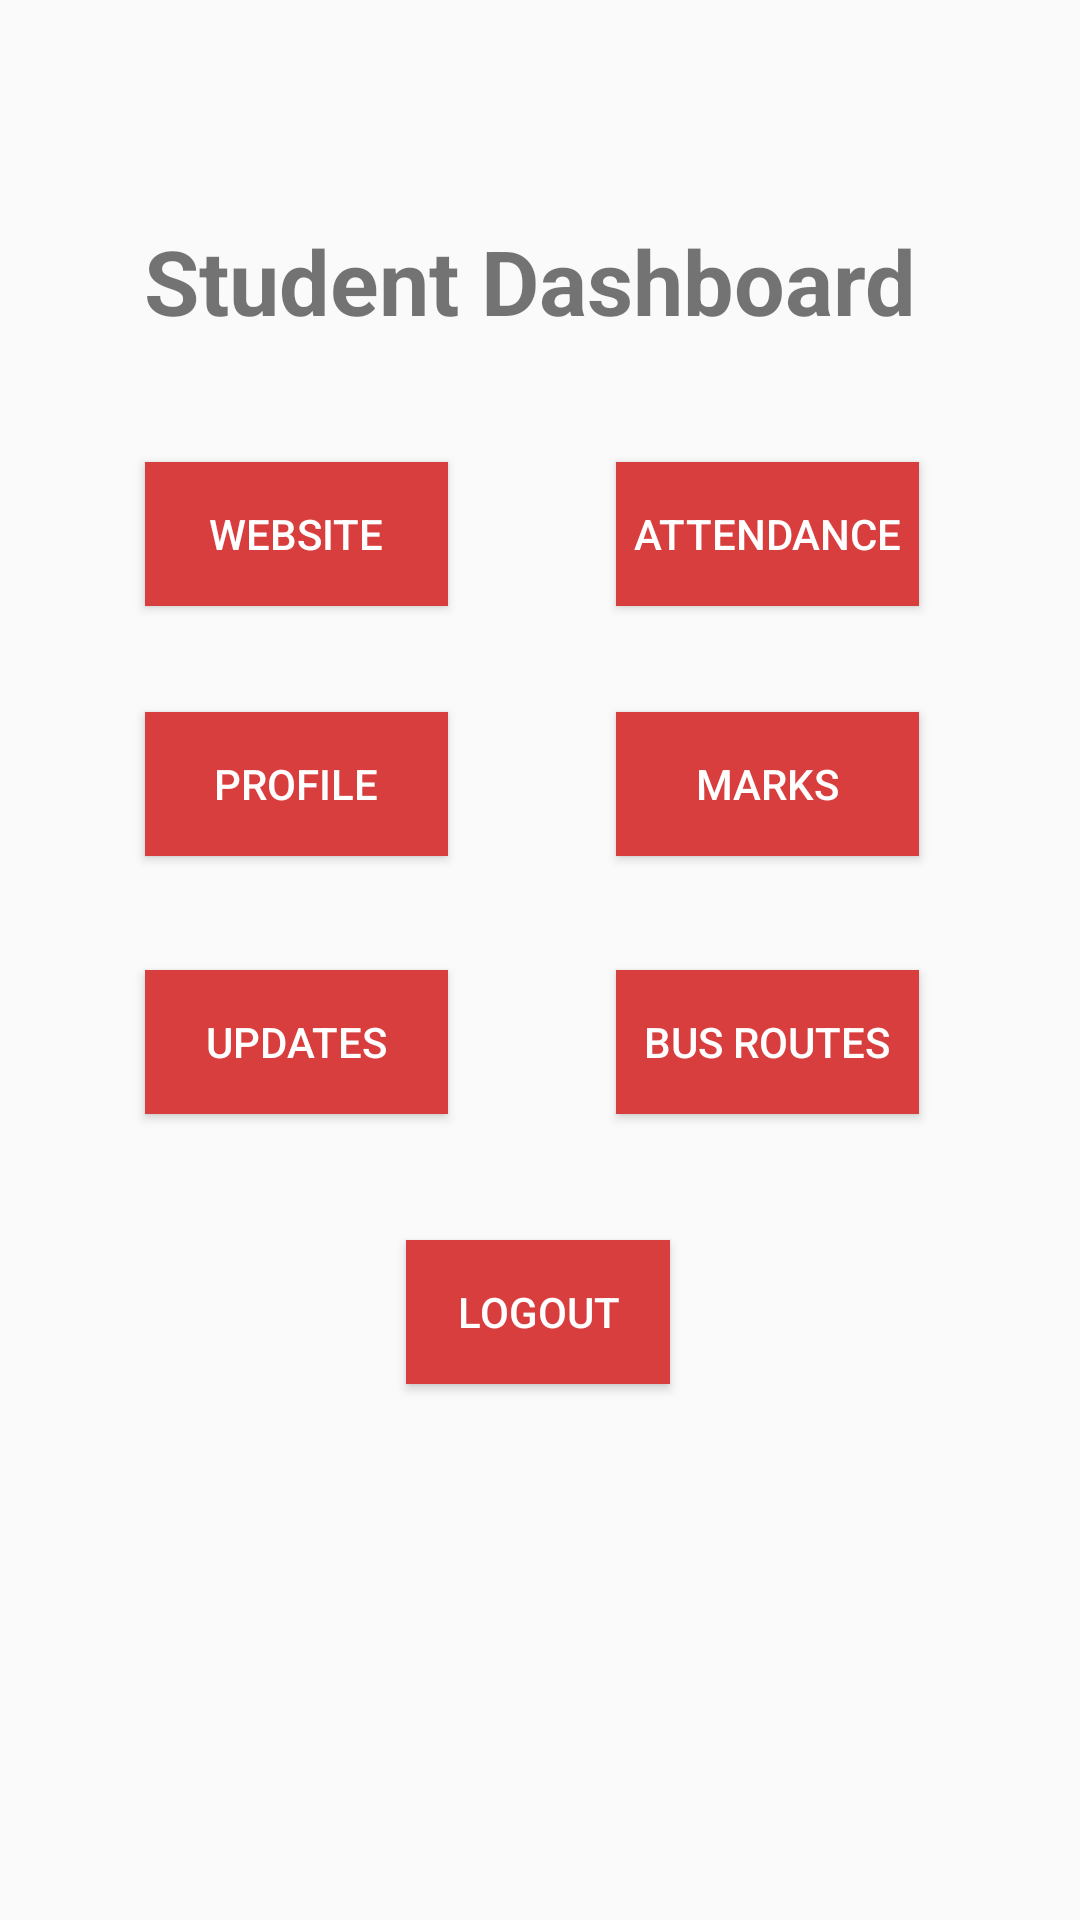

Layout XML and referenced resources for this Android screen:
<!-- AndroidManifest.xml: application theme AppTheme -->
<!-- res/layout/activity_main_dashboard.xml -->
<?xml version="1.0" encoding="utf-8"?>
<android.support.constraint.ConstraintLayout xmlns:android="http://schemas.android.com/apk/res/android"
    xmlns:app="http://schemas.android.com/apk/res-auto"
    xmlns:tools="http://schemas.android.com/tools"
    android:layout_width="match_parent"
    android:layout_height="match_parent"
    tools:context=".MainDashboard">

    <Button
        android:id="@+id/buttonWebsite"
        android:layout_width="101dp"
        android:layout_height="48dp"
        android:background="@color/colorAccent"
        android:onClick="collegeweb"
        android:text="@string/website"
        android:textColor="#fff"
        app:layout_constraintBottom_toBottomOf="parent"
        app:layout_constraintEnd_toEndOf="parent"
        app:layout_constraintHorizontal_bias="0.187"
        app:layout_constraintStart_toStartOf="parent"
        app:layout_constraintTop_toTopOf="parent"
        app:layout_constraintVertical_bias="0.26" />

    <Button
        android:id="@+id/buttonStuDash"
        android:layout_width="101dp"
        android:layout_height="48dp"
        android:background="@color/colorAccent"
        android:text="@string/attendance"
        android:onClick="toAttenStu"
        android:textColor="#fff"
        app:layout_constraintBottom_toBottomOf="parent"
        app:layout_constraintEnd_toEndOf="parent"
        app:layout_constraintHorizontal_bias="0.793"
        app:layout_constraintStart_toStartOf="parent"
        app:layout_constraintTop_toTopOf="parent"
        app:layout_constraintVertical_bias="0.26" />

    <TextView
        android:id="@+id/textView10"
        android:layout_width="294dp"
        android:layout_height="43dp"
        android:lineSpacingExtra="10sp"
        android:text="@string/student_dashboard"
        android:textAlignment="center"
        android:textSize="30sp"
        android:textStyle="bold"
        app:layout_constraintBottom_toBottomOf="parent"
        app:layout_constraintEnd_toEndOf="parent"
        app:layout_constraintHorizontal_bias="0.452"
        app:layout_constraintStart_toStartOf="parent"
        app:layout_constraintTop_toTopOf="parent"
        app:layout_constraintVertical_bias="0.123" />

    <Button
        android:id="@+id/buttonProfile"
        android:layout_width="101dp"
        android:layout_height="48dp"
        android:background="@color/colorAccent"
        android:text="@string/profile"
        android:textColor="#fff"
        android:onClick="toProfile"
        app:layout_constraintBottom_toBottomOf="parent"
        app:layout_constraintEnd_toEndOf="parent"
        app:layout_constraintHorizontal_bias="0.187"
        app:layout_constraintStart_toStartOf="parent"
        app:layout_constraintTop_toTopOf="parent"
        app:layout_constraintVertical_bias="0.401" />

    <Button
        android:id="@+id/buttonMarks"
        android:layout_width="101dp"
        android:layout_height="48dp"
        android:background="@color/colorAccent"
        android:text="@string/marks"
        android:onClick="toMarksStu"
        android:textColor="#fff"
        app:layout_constraintBottom_toBottomOf="parent"
        app:layout_constraintEnd_toEndOf="parent"
        app:layout_constraintHorizontal_bias="0.793"
        app:layout_constraintStart_toStartOf="parent"
        app:layout_constraintTop_toTopOf="parent"
        app:layout_constraintVertical_bias="0.401" />

    <Button
        android:id="@+id/buttonUpdate"
        android:layout_width="101dp"
        android:layout_height="48dp"
        android:background="@color/colorAccent"
        android:text="@string/updates"
        android:onClick="toUpdateStu"
        android:textColor="#fff"
        app:layout_constraintBottom_toBottomOf="parent"
        app:layout_constraintEnd_toEndOf="parent"
        app:layout_constraintHorizontal_bias="0.187"
        app:layout_constraintStart_toStartOf="parent"
        app:layout_constraintTop_toTopOf="parent"
        app:layout_constraintVertical_bias="0.546" />

    <Button
        android:id="@+id/buttonBus"
        android:layout_width="101dp"
        android:layout_height="48dp"
        android:background="@color/colorAccent"
        android:onClick="bus"
        android:text="@string/bus_routes"
        android:textColor="#fff"
        app:layout_constraintBottom_toBottomOf="parent"
        app:layout_constraintEnd_toEndOf="parent"
        app:layout_constraintHorizontal_bias="0.793"
        app:layout_constraintStart_toStartOf="parent"
        app:layout_constraintTop_toTopOf="parent"
        app:layout_constraintVertical_bias="0.546" />

    <Button
        android:id="@+id/buttonLogout"
        android:layout_width="wrap_content"
        android:layout_height="wrap_content"
        android:background="@color/colorAccent"
        android:onClick="logout"
        android:text="@string/logout"
        android:textColor="#fff"
        app:layout_constraintBottom_toBottomOf="parent"
        app:layout_constraintEnd_toEndOf="parent"
        app:layout_constraintHorizontal_bias="0.498"
        app:layout_constraintStart_toStartOf="parent"
        app:layout_constraintTop_toTopOf="parent"
        app:layout_constraintVertical_bias="0.698" />


</android.support.constraint.ConstraintLayout>
<!-- resources referenced by this layout -->
<resources>
  <color name="colorAccent">#D93E3E</color>
  <string name="attendance">Attendance</string>
  <string name="bus_routes">Bus Routes</string>
  <string name="logout">Logout</string>
  <string name="marks">Marks</string>
  <string name="profile">Profile</string>
  <string name="student_dashboard">Student Dashboard</string>
  <string name="updates">Updates</string>
  <string name="website">Website</string>
  <style name="AppTheme" parent="Theme.AppCompat.Light.DarkActionBar">
          
          <item name="colorPrimary">@color/colorPrimary</item>
          <item name="colorPrimaryDark">@color/colorPrimaryDark</item>
          <item name="colorAccent">@color/colorAccent</item>
      </style>
  <color name="colorPrimary">#0983B1</color>
  <color name="colorPrimaryDark">#00678D</color>
</resources>
